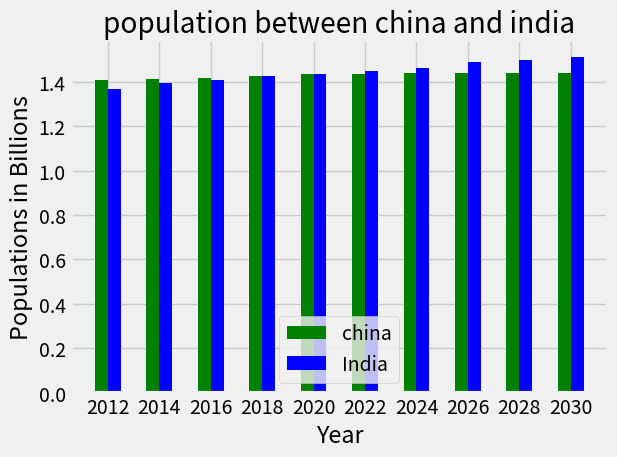

Write the Python code that produced this figure.
from matplotlib import pyplot as plt
import numpy as np
plt.style.use('fivethirtyeight')

year = [ 2012, 2014, 2016, 2018, 2020, 2022, 2024, 2026, 2028, 2030]
population_in_china = [1.409, 1.415, 1.42, 1.428, 1.434, 1.436, 1.441, 1.441, 1.441, 1.441]
population_in_india = [1.368, 1.397, 1.411, 1.425, 1.438, 1.451, 1.464,1.489, 1.501, 1.512]

width = 0.25
indices= np.arange(len(year))


plt.bar(indices, population_in_china, color='green',  label='china', width= 0.25)
plt.bar(indices + width, population_in_india, color='blue', label= 'India', width= 0.25)
plt.title('population between china and india')
plt.xlabel('Year')
plt.ylabel('Populations in Billions')

plt.xticks(indices + width/2, year)

plt.legend()
plt.tight_layout()
plt.show()
